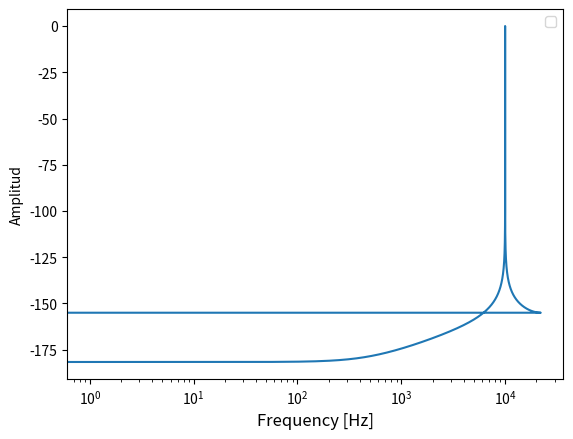

The matplotlib source for this figure:
# -*- coding: utf-8 -*-
"""
Created on Mon May 10 19:44:05 2021

@author: Ezequiel
"""

import math
import matplotlib.pyplot as plt
import numpy as np

## Definción de constantes
T = 1
sr = 44100    
t = np.arange(0,T,1/sr) 
freq3 = 10008.37
u3 = 0.7
s3 = 0.07
muestras = T*sr



def f3(t):
    """
    Función que crea la funcion X3

    Parameters
    ----------
    t : Dominio de la función a crear

    Returns
    -------
    x3 : Seno modulado en una exponencial

    """
    x3 = []
    for i in t:
        val1 = math.sin((math.pi)*2*freq3*i)             
        val2 = math.e**((-1)*((i-u3)**2)/(2*(s3**2)))    
        val = val1*val2
        x3.append(val)  
    return x3

def señalAdB(x,t):
    """
    Funcion que pasa a dB la amplitud de la señal que ingresa

    Parameters
    ----------
    x : Señal en cuestion
    t : Dominio de la señal

    Returns
    -------
    xdB : Señal con amplitud en dB

    """
    xdB = []
    counter = 0
    for i in t:
        val = 20*np.log10(x[counter]/np.max(x))
        counter += 1
        xdB.append(val)
    return xdB


def interpolacionCuadratica(x):
    """
    Funcion que realiza interpolación cuadrática para encontrar una
    mejor aproximación del índice de un máximo

    Parameters
    ----------
    x : Señal de entrada

    Returns
    -------
    Devuelve valor de índice maximo interpolado

    """
    indiceMaximo = x.index(np.max(x))
    beta = abs(x[indiceMaximo])
    alfa = abs(x[indiceMaximo-1])
    gama = abs(x[indiceMaximo+1])
    return indiceMaximo + ((alfa-gama)/(2*(alfa-2*beta+gama)))
            
        

x3 = f3(t)

transFourierXfinal = abs(np.fft.fft(x3))

transFourierXfinaldB = señalAdB(transFourierXfinal, t)

freq = np.fft.fftfreq(sr,1/sr)   

maximoInterpolado = interpolacionCuadratica(transFourierXfinaldB)


print('\nMaximum value:',             # Determino el maximo y índice del mismo
      np.max(transFourierXfinaldB),
      "At index:",
      transFourierXfinaldB.index(np.max(transFourierXfinaldB))) 

print('\nMaximum value:',             # Determino el maximo y índice del con interpolacion cuadratica
      np.max(transFourierXfinaldB),
      "At index (interpolate):",
      round(maximoInterpolado,2)) 



fig1=plt.figure()
plt.semilogx( freq , transFourierXfinaldB )
#plt.axis([0,len(transFourierXfinal),-100,4000])
plt.title('')
plt.xlabel('Frequency [Hz]',fontsize=12)
plt.ylabel('Amplitud')
plt.legend()
plt.show()









